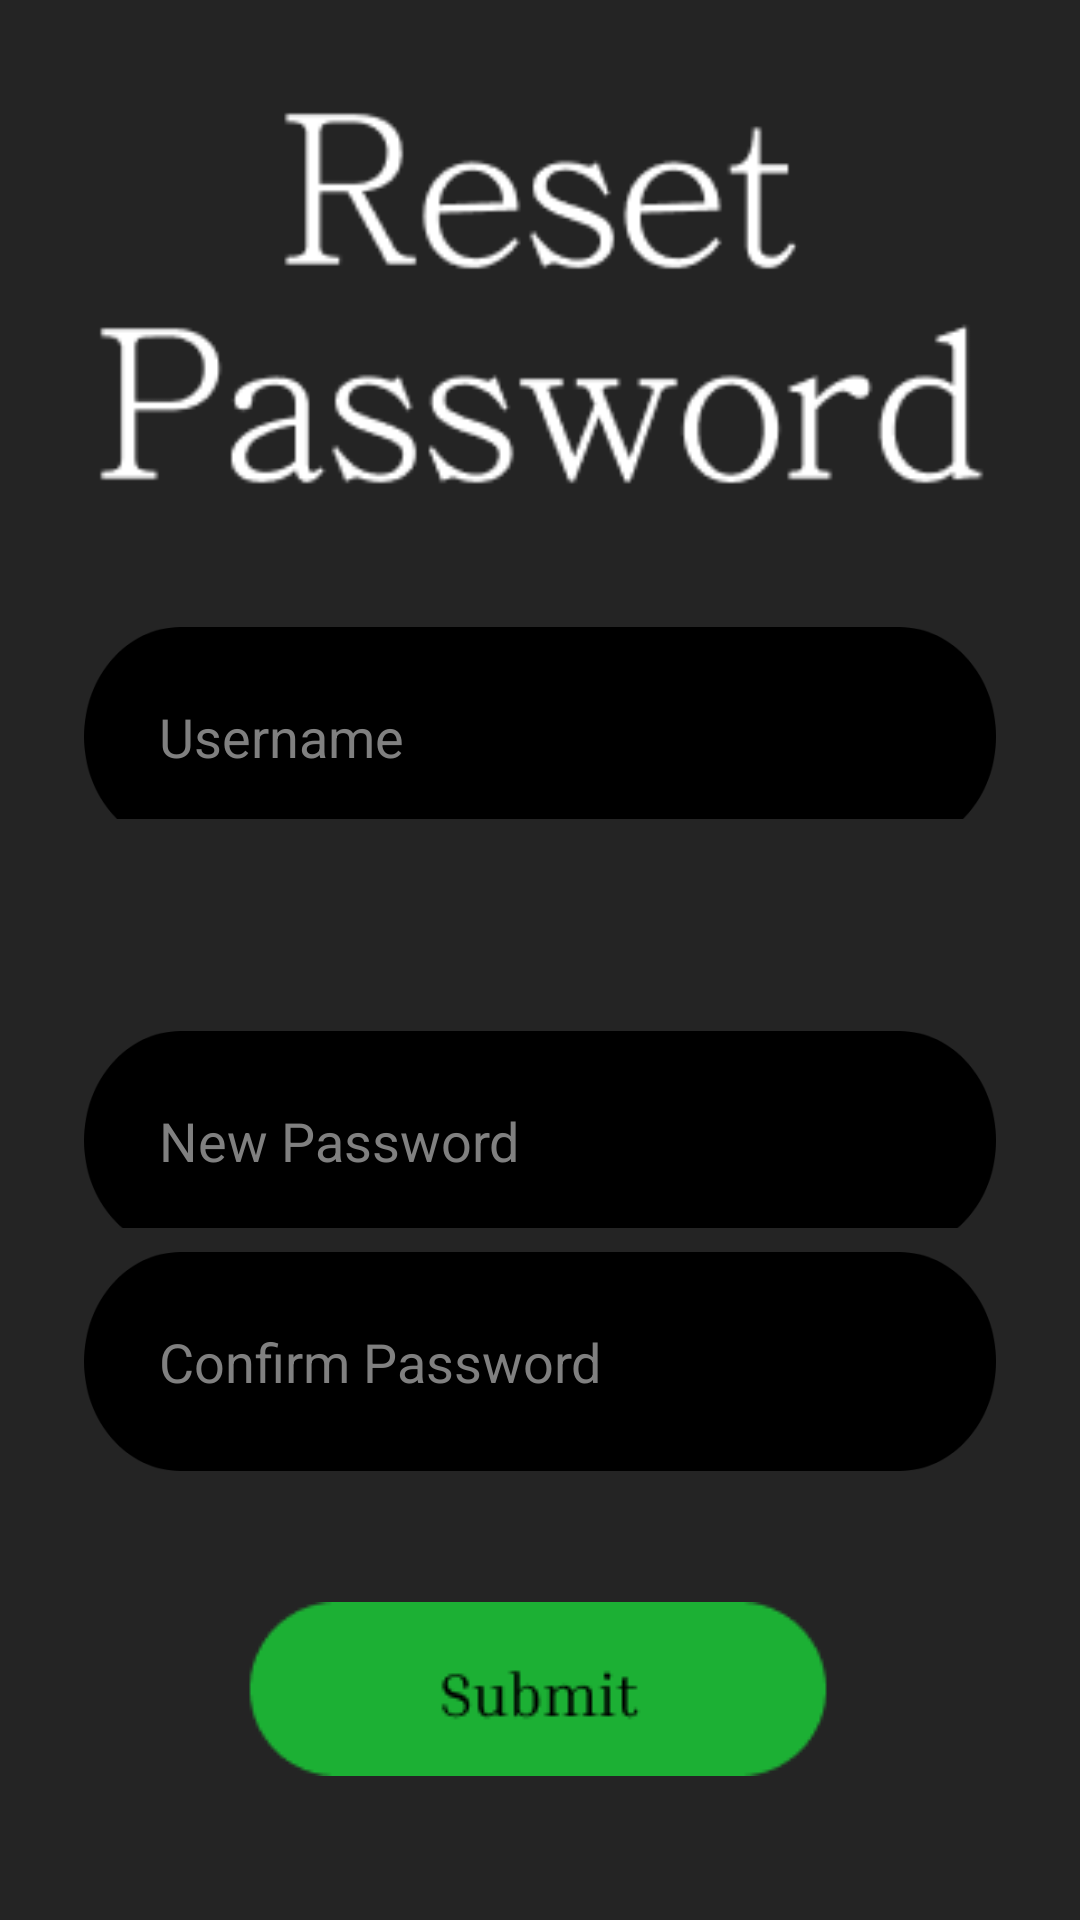

Reconstruct the res/layout file that produces this screen, plus the resources it refers to.
<!-- AndroidManifest.xml: application theme Theme.OnlineShoppingStore -->
<!-- res/layout/activity_forgot_password.xml -->
<?xml version="1.0" encoding="utf-8"?>
<LinearLayout xmlns:android="http://schemas.android.com/apk/res/android"
    xmlns:app="http://schemas.android.com/apk/res-auto"
    xmlns:tools="http://schemas.android.com/tools"
    android:layout_width="match_parent"
    android:layout_height="match_parent"
    android:background="#242424"
    android:orientation="vertical"
    android:weightSum="10"
    tools:context=".ForgotPasswordActivity">


<LinearLayout
        android:layout_width="match_parent"
        android:layout_height="0dp"
        android:layout_weight="3">
    <RelativeLayout
        android:layout_width="match_parent"
        android:layout_height="match_parent">

        <ImageView
            android:layout_width="match_parent"
            android:layout_height="match_parent"
            android:paddingLeft="18dp"
            android:paddingTop="18dp"
            android:paddingRight="18dp"
            android:src="@drawable/reset_password"></ImageView>
    </RelativeLayout>
</LinearLayout>

<LinearLayout
        android:layout_width="match_parent"
        android:layout_height="0dp"
        android:weightSum="3"
        android:orientation="vertical"
        android:layout_weight="2">

        <LinearLayout
            android:layout_width="match_parent"
            android:layout_height="0dp"
            android:layout_weight="0.4">

        </LinearLayout>
        <LinearLayout
            android:paddingLeft="8dp"
            android:paddingRight="8dp"
            android:layout_width="match_parent"
            android:layout_height="0dp"
            android:layout_weight="1.5">
            <EditText
                android:id="@+id/UsernameTxt"
                android:layout_width="match_parent"
                android:layout_height="73dp"
                android:layout_marginLeft="20dp"
                android:layout_marginRight="20dp"
                android:background="@drawable/edit_txt_1"
                android:autofillHints="Username"
                android:textColor="#ffffff"
                android:fontFamily="sans-serif"
                android:textColorHint="#808080"
                android:hint="Username"
                android:paddingLeft="25dp"/>

        </LinearLayout>

</LinearLayout>


<LinearLayout
        android:layout_width="match_parent"
        android:layout_height="0dp"
        android:weightSum="3"
        android:orientation="vertical"
        android:layout_weight="2.8">

        <LinearLayout
            android:layout_width="match_parent"
            android:layout_height="0dp"
            android:layout_weight="0.4">

        </LinearLayout>
        <LinearLayout
            android:paddingLeft="8dp"
            android:paddingRight="8dp"
            android:layout_width="match_parent"
            android:layout_height="0dp"
            android:layout_weight="1.1">
            <EditText
                android:id="@+id/NewPassTxt"
                android:layout_width="match_parent"
                android:layout_height="73dp"
                android:layout_marginLeft="20dp"
                android:layout_marginRight="20dp"
                android:background="@drawable/edit_txt_1"
                android:textColor="#ffffff"
                android:fontFamily="sans-serif"
                android:textColorHint="#808080"
                android:inputType="textPassword"
                android:hint="New Password"
                android:paddingLeft="25dp"/>
        </LinearLayout>

        <LinearLayout
            android:layout_width="match_parent"
            android:layout_height="0dp"
            android:layout_weight="1.5"
            android:paddingVertical="8dp"
            android:paddingLeft="8dp"
            android:paddingRight="8dp">

            <EditText
                android:id="@+id/ConfirmPassTxt"
                android:layout_width="match_parent"
                android:layout_height="73dp"
                android:layout_marginLeft="20dp"
                android:layout_marginRight="20dp"
                android:background="@drawable/edit_txt_1"
                android:fontFamily="sans-serif"
                android:inputType="textPassword"
                android:hint="Confirm Password"
                android:paddingLeft="25dp"
                android:textColor="#ffffff"
                android:textColorHint="#808080" />

        </LinearLayout>

    </LinearLayout>
    <LinearLayout
        android:layout_width="match_parent"
        android:layout_height="0dp"
        android:gravity="center"
        android:layout_weight="2">
        <ImageButton
            android:id="@+id/submitButton"
            android:layout_width="wrap_content"
            android:layout_height="wrap_content"
            android:background="@drawable/submit_button"

            android:text="Login"
            android:fontFamily="sans-serif"/>


    </LinearLayout>
</LinearLayout>
<!-- resources referenced by this layout -->
<resources>
  <!-- drawable edit_txt_1 (drawable) -->
  <?xml version="1.0" encoding="utf-8"?>
  <vector
      xmlns:android="http://schemas.android.com/apk/res/android"
      xmlns:aapt="http://schemas.android.com/aapt"
      android:width="345dp"
      android:height="73dp"
      android:viewportWidth="345"
      android:viewportHeight="73"
      >
  
      <group>
  
          <clip-path
              android:pathData="M36.5 0H308.5C328.658 0 345 16.3416 345 36.5C345 56.6584 328.658 73 308.5 73H36.5C16.3416 73 0 56.6584 0 36.5C0 16.3416 16.3416 0 36.5 0Z"
              />
  
          <path
              android:pathData="M0 0V73H345V0"
              android:fillColor="#000000"
              />
  
      </group>
  
  </vector>
  <!-- drawable reset_password: png bitmap (drawable-v24, 5780 bytes) -->
  <!-- drawable submit_button: png bitmap (drawable-v24, 2136 bytes) -->
  <style name="Theme.OnlineShoppingStore" parent="Theme.MaterialComponents.DayNight.DarkActionBar">
          
          <item name="colorPrimary">@color/primaryColor</item>
          <item name="colorPrimaryVariant">@color/primaryDarkColor</item>
          <item name="colorOnPrimary">@color/white</item>
          
          <item name="colorSecondary">@color/secondaryColor</item>
          <item name="colorSecondaryVariant">@color/secondaryDarkColor</item>
          <item name="colorOnSecondary">@color/white</item>
          
          <item name="android:statusBarColor">?attr/colorPrimaryVariant</item>
          
      </style>
  <color name="primaryColor">#02B202</color>
  <color name="primaryDarkColor">#009000</color>
  <color name="white">#FFFFFFFF</color>
  <color name="secondaryColor">#c900dd</color>
  <color name="secondaryDarkColor">#9300aa</color>
</resources>
